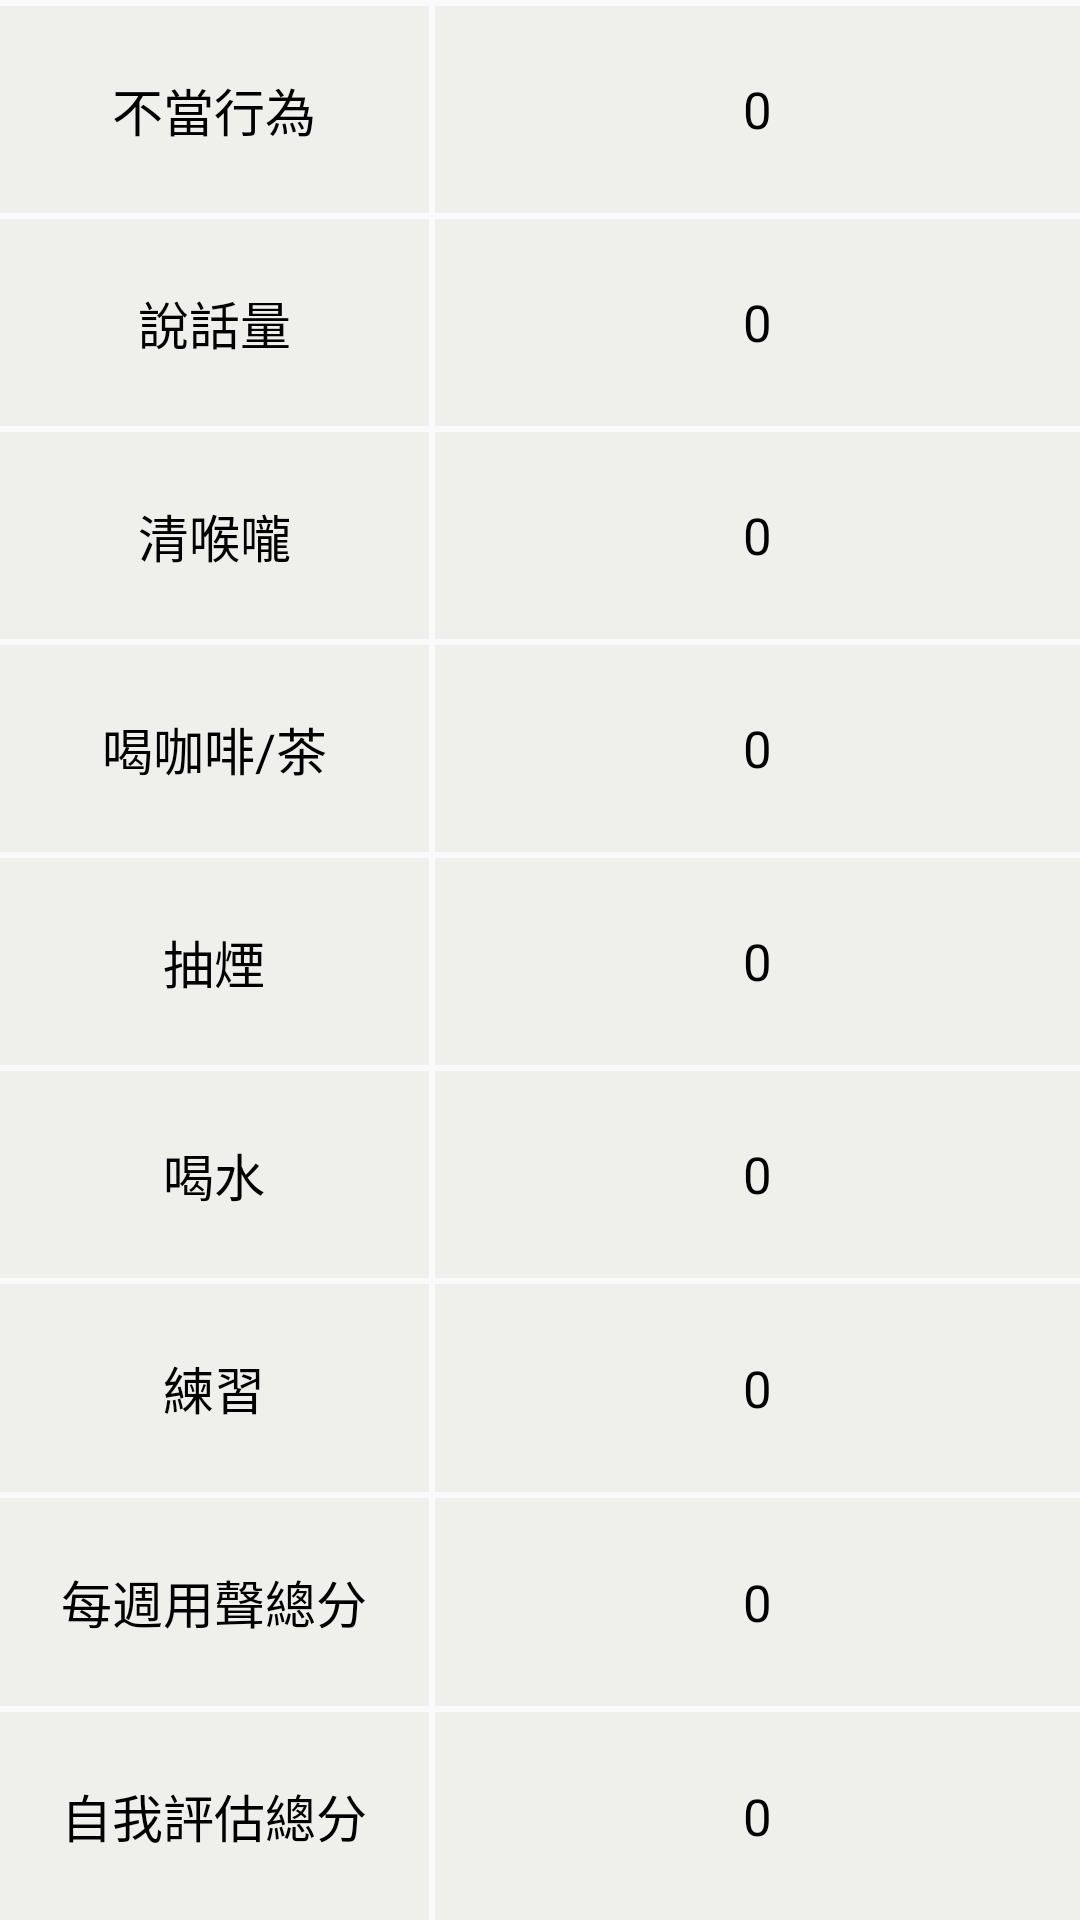

Produce the Android XML layout that renders to this screen, including the resource entries it uses.
<!-- AndroidManifest.xml: application theme Theme.AppCompat.Light.NoActionBar -->
<!-- res/layout/fragment_weekly_socure.xml -->
<?xml version="1.0" encoding="utf-8"?>
<LinearLayout xmlns:android="http://schemas.android.com/apk/res/android"
              android:layout_width="match_parent"
              android:layout_height="match_parent"
              android:orientation="vertical">

    <LinearLayout
            android:layout_marginTop="2dp"
            android:layout_weight="1"
            android:layout_width="match_parent"
            android:orientation="horizontal"
            android:layout_height="0dp">

        <TextView
                android:textSize="17sp"
                android:textColor="@color/black"
                android:layout_marginRight="2dp"
                android:background="#ffeff0eb"
                android:gravity="center"
                android:text="不當行為"
                android:layout_weight="2"
                android:layout_width="0dp"
                android:layout_height="match_parent"/>

        <TextView
                android:textSize="17sp"
                android:textColor="@color/black"
                android:background="#ffeff0eb"
                android:gravity="center"
                android:layout_weight="3"
                android:layout_width="0dp"
                android:layout_height="match_parent"
                android:text="0"
                android:id="@+id/topic_one"/>
    </LinearLayout>

    <LinearLayout
            android:layout_marginTop="2dp"
            android:layout_weight="1"
            android:layout_width="match_parent"
            android:orientation="horizontal"
            android:layout_height="0dp">

        <TextView
                android:textSize="17sp"
                android:textColor="@color/black"
                android:layout_marginRight="2dp"
                android:background="#ffeff0eb"
                android:gravity="center"
                android:layout_weight="2"
                android:layout_width="0dp"
                android:layout_height="match_parent"
                android:text="說話量"/>

        <TextView
                android:textSize="17sp"
                android:textColor="@color/black"
                android:background="#ffeff0eb"
                android:gravity="center"
                android:layout_weight="3"
                android:layout_width="0dp"
                android:layout_height="match_parent"
                android:text="0"
                android:id="@+id/topic_two"/>
    </LinearLayout>

    <LinearLayout
            android:layout_marginTop="2dp"
            android:layout_weight="1"
            android:layout_width="match_parent"
            android:orientation="horizontal"
            android:layout_height="0dp">

        <TextView
                android:textSize="17sp"
                android:textColor="@color/black"
                android:layout_marginRight="2dp"
                android:background="#ffeff0eb"
                android:gravity="center"
                android:layout_weight="2"
                android:layout_width="0dp"
                android:layout_height="match_parent"
                android:text="清喉嚨"/>

        <TextView
                android:textSize="17sp"
                android:textColor="@color/black"
                android:background="#ffeff0eb"
                android:gravity="center"
                android:layout_weight="3"
                android:layout_width="0dp"
                android:layout_height="match_parent"
                android:text="0"
                android:id="@+id/topic_three"/>
    </LinearLayout>

    <LinearLayout
            android:layout_marginTop="2dp"
            android:layout_weight="1"
            android:layout_width="match_parent"
            android:orientation="horizontal"
            android:layout_height="0dp">

        <TextView
                android:textSize="17sp"
                android:textColor="@color/black"
                android:layout_marginRight="2dp"
                android:background="#ffeff0eb"
                android:gravity="center"
                android:layout_weight="2"
                android:layout_width="0dp"
                android:layout_height="match_parent"
                android:text="喝咖啡/茶"
                />

        <TextView
                android:textSize="17sp"
                android:textColor="@color/black"
                android:background="#ffeff0eb"
                android:gravity="center"
                android:layout_weight="3"
                android:layout_width="0dp"
                android:layout_height="match_parent"
                android:text="0"
                android:id="@+id/topic_four"/>
    </LinearLayout>

    <LinearLayout
            android:layout_marginTop="2dp"
            android:layout_weight="1"
            android:layout_width="match_parent"
            android:orientation="horizontal"
            android:layout_height="0dp">

        <TextView
                android:textSize="17sp"
                android:textColor="@color/black"
                android:layout_marginRight="2dp"
                android:background="#ffeff0eb"
                android:gravity="center"
                android:layout_weight="2"
                android:layout_width="0dp"
                android:layout_height="match_parent"
                android:text="抽煙"/>

        <TextView
                android:textSize="17sp"
                android:textColor="@color/black"
                android:background="#ffeff0eb"
                android:gravity="center"
                android:layout_weight="3"
                android:layout_width="0dp"
                android:layout_height="match_parent"
                android:text="0"
                android:id="@+id/topic_five"/>
    </LinearLayout>

    <LinearLayout
            android:layout_marginTop="2dp"
            android:layout_weight="1"
            android:layout_width="match_parent"
            android:orientation="horizontal"
            android:layout_height="0dp">

        <TextView
                android:textSize="17sp"
                android:textColor="@color/black"
                android:layout_marginRight="2dp"
                android:background="#ffeff0eb"
                android:gravity="center"
                android:layout_weight="2"
                android:layout_width="0dp"
                android:layout_height="match_parent"
                android:text="喝水"/>

        <TextView
                android:textSize="17sp"
                android:textColor="@color/black"
                android:background="#ffeff0eb"
                android:gravity="center"
                android:layout_weight="3"
                android:layout_width="0dp"
                android:layout_height="match_parent"
                android:text="0"
                android:id="@+id/topic_six"/>
    </LinearLayout>

    <LinearLayout
            android:layout_marginTop="2dp"
            android:layout_weight="1"
            android:layout_width="match_parent"
            android:orientation="horizontal"
            android:layout_height="0dp">

        <TextView
                android:textSize="17sp"
                android:textColor="@color/black"
                android:layout_marginRight="2dp"
                android:background="#ffeff0eb"
                android:gravity="center"
                android:layout_weight="2"
                android:layout_width="0dp"
                android:layout_height="match_parent"
                android:text="練習"/>

        <TextView
                android:textSize="17sp"
                android:textColor="@color/black"
                android:background="#ffeff0eb"
                android:gravity="center"
                android:layout_weight="3"
                android:layout_width="0dp"
                android:layout_height="match_parent"
                android:text="0"
                android:id="@+id/topic_seven"/>
    </LinearLayout>

    <LinearLayout
            android:layout_marginTop="2dp"
            android:layout_weight="1"
            android:layout_width="match_parent"
            android:orientation="horizontal"
            android:layout_height="0dp">

        <TextView
                android:textSize="17sp"
                android:textColor="@color/black"
                android:layout_marginRight="2dp"
                android:background="#ffeff0eb"
                android:gravity="center"
                android:layout_weight="2"
                android:layout_width="0dp"
                android:layout_height="match_parent"
                android:text="每週用聲總分"/>

        <TextView
                android:textSize="17sp"
                android:textColor="@color/black"
                android:background="#ffeff0eb"
                android:gravity="center"
                android:layout_weight="3"
                android:layout_width="0dp"
                android:layout_height="match_parent"
                android:text="0"
                android:id="@+id/weekly_score"/>
    </LinearLayout>

    <LinearLayout
            android:layout_marginTop="2dp"
            android:layout_weight="1"
            android:layout_width="match_parent"
            android:orientation="horizontal"
            android:layout_height="0dp">

        <TextView
                android:textSize="17sp"
                android:textColor="@color/black"
                android:layout_marginRight="2dp"
                android:background="#ffeff0eb"
                android:gravity="center"
                android:layout_weight="2"
                android:layout_width="0dp"
                android:layout_height="match_parent"
                android:text="自我評估總分"/>

        <TextView
                android:textSize="17sp"
                android:textColor="@color/black"
                android:background="#ffeff0eb"
                android:gravity="center"
                android:layout_weight="3"
                android:layout_width="0dp"
                android:layout_height="match_parent"
                android:text="0"
                android:id="@+id/self_score"/>
    </LinearLayout>
</LinearLayout>
<!-- resources referenced by this layout -->
<resources>
  <color name="black">#000000</color>
</resources>
